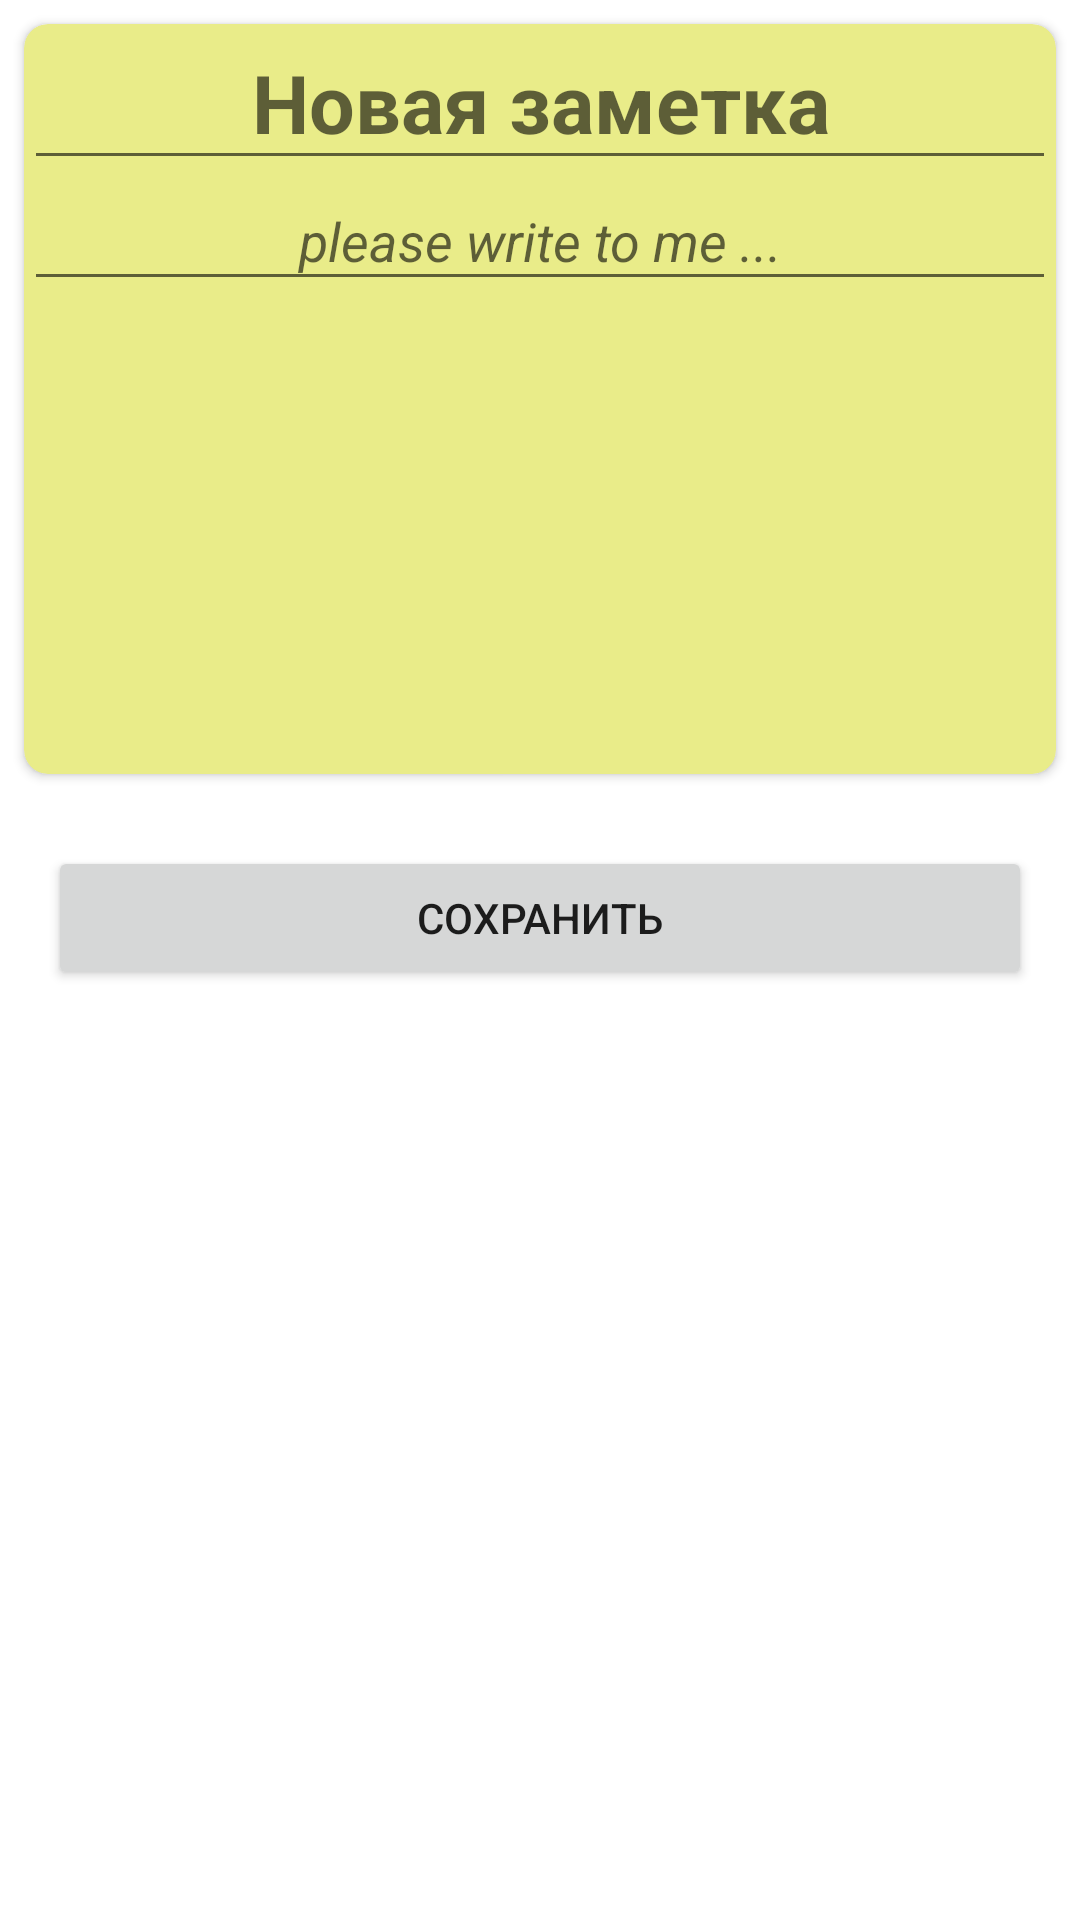

Here is an Android app screen rendered from its layout file. Give the layout XML and the strings, colors and styles it references.
<!-- AndroidManifest.xml: application theme Theme.Notes -->
<!-- res/layout/activity_note_edit.xml -->
<?xml version="1.0" encoding="utf-8"?>
<FrameLayout xmlns:android="http://schemas.android.com/apk/res/android"
    xmlns:tools="http://schemas.android.com/tools"
    android:layout_width="match_parent"
    android:layout_height="wrap_content"
    tools:context=".NoteEditActivity">

    <LinearLayout
        android:layout_width="match_parent"
        android:layout_height="wrap_content"
        android:orientation="vertical">

        <androidx.cardview.widget.CardView
            style="@style/card_view">

            <LinearLayout
                android:layout_width="match_parent"
                android:layout_height="250dp"
                android:orientation="vertical">


                <EditText
                    android:id="@+id/title_edit_text"
                    style="@style/title_text_view"
                    android:hint="@string/new_note"/>

                <EditText
                    android:id="@+id/detail_edit_text"
                    style="@style/detail_text_view"
                    android:hint="@string/note_text"/>


            </LinearLayout>

        </androidx.cardview.widget.CardView>

        <Button
            android:id="@+id/save_button"
            style="@style/button_save"
            android:text="@string/save_button_text" />



    </LinearLayout>



</FrameLayout>
<!-- resources referenced by this layout -->
<resources>
  <string name="new_note">Новая заметка</string>
  <string name="note_text">please write to me ... </string>
  <string name="save_button_text">Сохранить</string>
  <style name="button_save">
          <item name="android:layout_width">match_parent</item>
          <item name="android:layout_height">wrap_content</item>
          <item name="android:layout_margin">16dp</item>
          <item name="android:gravity">center</item>
          <item name="android:padding">8dp</item>
      </style>
  <style name="card_view">
          <item name="android:layout_width">match_parent</item>
          <item name="android:layout_height">wrap_content</item>
          <item name="android:layout_margin">8dp</item>
          <item name="android:gravity">center</item>
          <item name="cardCornerRadius">8dp</item>
          <item name="cardBackgroundColor">@color/color_note</item>
      </style>
  <style name="detail_text_view">
          <item name="android:layout_width">match_parent</item>
          <item name="android:layout_height">wrap_content</item>
          <item name="android:textSize">18sp</item>
          <item name="android:textStyle">italic</item>
          <item name="maxLines">2</item>
          <item name="android:gravity">center</item>
          <item name="android:padding">8dp</item>
      </style>
  <style name="title_text_view">
          <item name="android:layout_width">match_parent</item>
          <item name="android:layout_height">wrap_content</item>
          <item name="android:textSize">27sp</item>
          <item name="android:textStyle">bold</item>
          <item name="maxLines">1</item>
          <item name="android:gravity">center</item>
          <item name="android:padding">8dp</item>
      </style>
  <style name="Theme.Notes" parent="Theme.MaterialComponents.DayNight.DarkActionBar">
          
          <item name="colorPrimary">@color/purple_500</item>
          <item name="colorPrimaryVariant">@color/purple_700</item>
          <item name="colorOnPrimary">@color/white</item>
          
          <item name="colorSecondary">@color/teal_200</item>
          <item name="colorSecondaryVariant">@color/color_note</item>
          <item name="colorOnSecondary">@color/black</item>
          
          <item name="android:statusBarColor" tools:targetApi="l">?attr/colorPrimaryVariant</item>
          
      </style>
  <color name="color_note">#E9EC89</color>
  <color name="purple_500">#FF6200EE</color>
  <color name="purple_700">#FF3700B3</color>
  <color name="white">#FFFFFFFF</color>
  <color name="teal_200">#FF03DAC5</color>
  <color name="black">#FF000000</color>
</resources>
